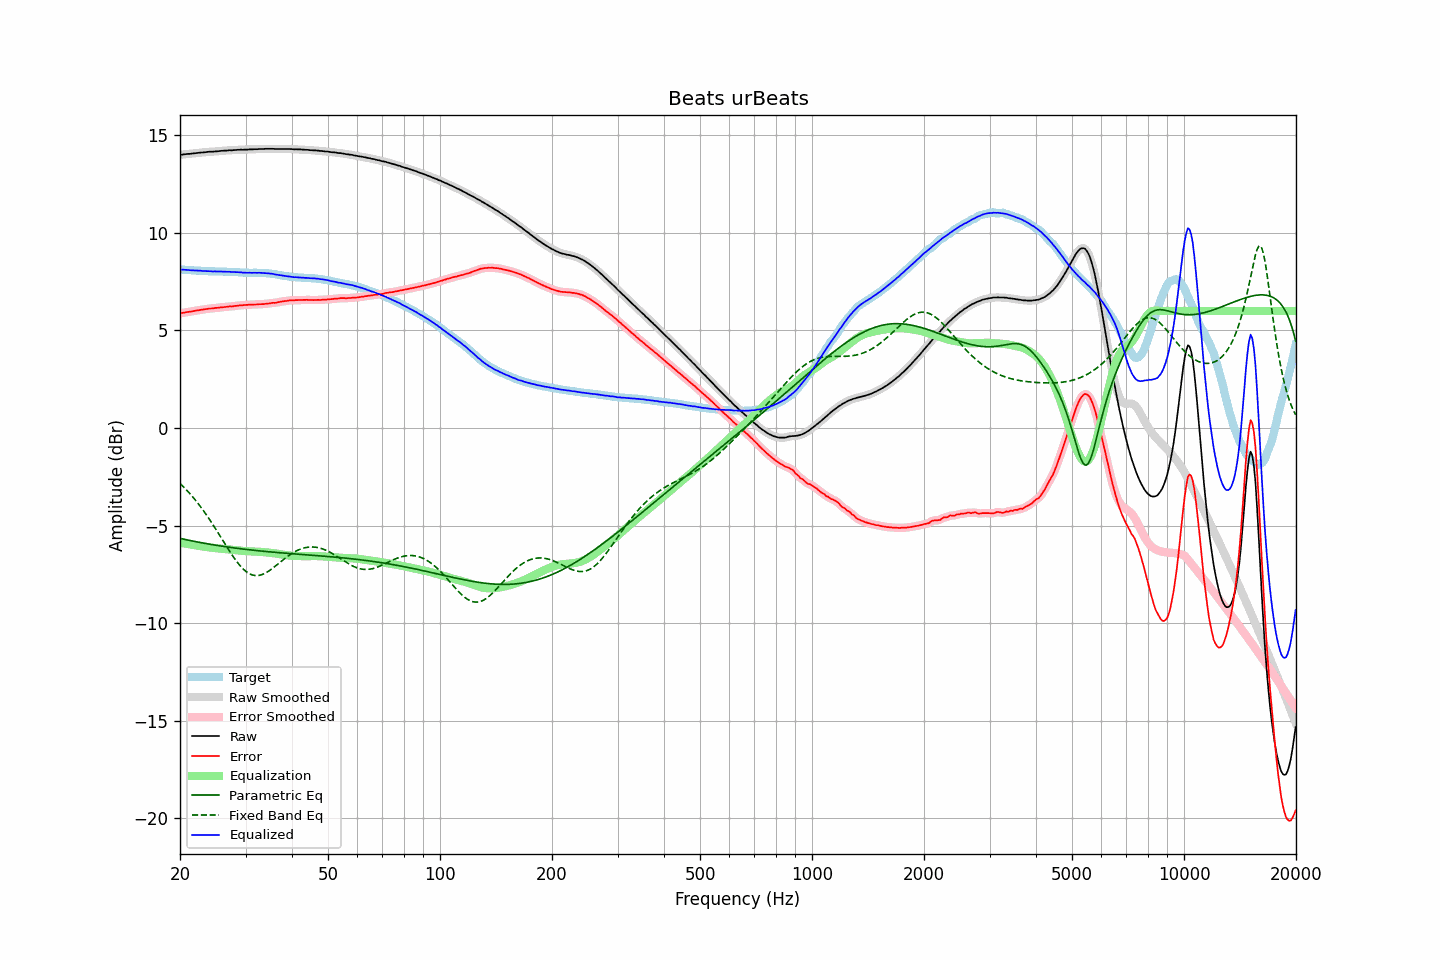

Source data for this figure (header and first rows):
frequency, raw, error, smoothed, error_smoothed, equalization, parametric_eq, fixed_band_eq, equalized_raw, equalized_smoothed, target
20.00, 14.00, 5.88, 14.00, 5.88, -5.88, -5.65, -2.84, 8.12, 8.12, 8.12
20.20, 14.01, 5.89, 14.01, 5.89, -5.89, -5.67, -2.92, 8.12, 8.12, 8.12
20.40, 14.02, 5.91, 14.02, 5.91, -5.91, -5.69, -3.00, 8.12, 8.12, 8.11
20.61, 14.03, 5.92, 14.03, 5.92, -5.92, -5.71, -3.08, 8.11, 8.11, 8.11
20.81, 14.04, 5.94, 14.04, 5.94, -5.93, -5.73, -3.17, 8.11, 8.11, 8.10
21.02, 14.05, 5.95, 14.05, 5.95, -5.95, -5.74, -3.26, 8.10, 8.10, 8.10
21.23, 14.05, 5.96, 14.05, 5.96, -5.96, -5.76, -3.35, 8.09, 8.09, 8.09
21.44, 14.06, 5.97, 14.06, 5.97, -5.98, -5.78, -3.44, 8.08, 8.09, 8.09
21.66, 14.07, 5.99, 14.07, 5.99, -5.99, -5.79, -3.54, 8.08, 8.08, 8.08
21.87, 14.08, 6.00, 14.08, 6.00, -6.00, -5.81, -3.64, 8.08, 8.08, 8.08
22.09, 14.09, 6.02, 14.09, 6.02, -6.02, -5.83, -3.74, 8.07, 8.07, 8.07
22.31, 14.10, 6.03, 14.10, 6.03, -6.03, -5.84, -3.84, 8.07, 8.07, 8.07
22.54, 14.11, 6.04, 14.11, 6.05, -6.04, -5.86, -3.95, 8.07, 8.07, 8.07
22.76, 14.12, 6.06, 14.12, 6.06, -6.06, -5.87, -4.06, 8.06, 8.06, 8.06
22.99, 14.12, 6.06, 14.12, 6.07, -6.07, -5.89, -4.17, 8.05, 8.05, 8.06
23.22, 14.13, 6.08, 14.13, 6.08, -6.08, -5.90, -4.28, 8.05, 8.05, 8.05
23.45, 14.14, 6.09, 14.14, 6.09, -6.09, -5.92, -4.40, 8.05, 8.05, 8.05
23.69, 14.15, 6.10, 14.15, 6.11, -6.10, -5.93, -4.52, 8.05, 8.05, 8.05
23.92, 14.16, 6.13, 14.16, 6.12, -6.12, -5.95, -4.64, 8.05, 8.04, 8.03
24.16, 14.16, 6.13, 14.16, 6.12, -6.13, -5.96, -4.76, 8.04, 8.04, 8.03
24.40, 14.16, 6.13, 14.17, 6.13, -6.13, -5.98, -4.89, 8.03, 8.03, 8.03
24.65, 14.17, 6.14, 14.17, 6.14, -6.14, -5.99, -5.02, 8.03, 8.03, 8.03
24.89, 14.18, 6.16, 14.18, 6.15, -6.15, -6.00, -5.15, 8.03, 8.02, 8.02
25.14, 14.18, 6.16, 14.18, 6.16, -6.16, -6.02, -5.28, 8.02, 8.02, 8.02
25.39, 14.19, 6.17, 14.19, 6.17, -6.17, -6.03, -5.41, 8.02, 8.02, 8.02
25.65, 14.20, 6.18, 14.20, 6.18, -6.18, -6.04, -5.54, 8.02, 8.02, 8.02
25.91, 14.21, 6.19, 14.21, 6.19, -6.19, -6.05, -5.68, 8.02, 8.02, 8.02
26.16, 14.21, 6.19, 14.21, 6.20, -6.20, -6.07, -5.81, 8.01, 8.02, 8.02
26.43, 14.22, 6.20, 14.22, 6.20, -6.21, -6.08, -5.94, 8.02, 8.01, 8.02
26.69, 14.22, 6.21, 14.22, 6.22, -6.21, -6.09, -6.07, 8.01, 8.01, 8.01
26.96, 14.23, 6.23, 14.23, 6.22, -6.22, -6.10, -6.20, 8.01, 8.01, 8.01
27.23, 14.24, 6.24, 14.23, 6.23, -6.23, -6.11, -6.33, 8.01, 8.00, 8.00
27.50, 14.23, 6.23, 14.24, 6.24, -6.24, -6.13, -6.46, 7.99, 8.00, 8.00
27.77, 14.24, 6.24, 14.24, 6.24, -6.25, -6.14, -6.58, 7.99, 7.99, 8.00
28.05, 14.25, 6.26, 14.25, 6.25, -6.26, -6.15, -6.70, 8.00, 7.99, 7.99
28.33, 14.25, 6.26, 14.25, 6.26, -6.26, -6.16, -6.81, 7.99, 7.99, 7.99
28.62, 14.26, 6.27, 14.26, 6.28, -6.27, -6.17, -6.92, 7.99, 7.99, 7.99
28.90, 14.26, 6.28, 14.26, 6.28, -6.28, -6.18, -7.02, 7.98, 7.98, 7.98
29.19, 14.27, 6.30, 14.27, 6.29, -6.29, -6.19, -7.11, 7.98, 7.98, 7.98
29.48, 14.26, 6.29, 14.27, 6.30, -6.30, -6.20, -7.20, 7.96, 7.97, 7.97
29.78, 14.27, 6.31, 14.27, 6.30, -6.30, -6.21, -7.28, 7.97, 7.96, 7.96
30.08, 14.27, 6.31, 14.27, 6.31, -6.31, -6.22, -7.35, 7.96, 7.96, 7.96
30.38, 14.27, 6.31, 14.27, 6.32, -6.31, -6.23, -7.41, 7.96, 7.96, 7.96
30.68, 14.28, 6.32, 14.28, 6.32, -6.32, -6.24, -7.46, 7.96, 7.96, 7.96
30.99, 14.28, 6.33, 14.28, 6.32, -6.32, -6.25, -7.50, 7.96, 7.96, 7.96
31.30, 14.28, 6.33, 14.28, 6.33, -6.33, -6.26, -7.53, 7.95, 7.96, 7.95
31.61, 14.29, 6.33, 14.29, 6.33, -6.33, -6.27, -7.55, 7.96, 7.96, 7.96
31.93, 14.29, 6.33, 14.29, 6.33, -6.33, -6.27, -7.56, 7.96, 7.96, 7.96
32.24, 14.29, 6.33, 14.30, 6.34, -6.34, -6.28, -7.56, 7.95, 7.96, 7.96
32.57, 14.30, 6.35, 14.30, 6.34, -6.34, -6.29, -7.55, 7.96, 7.96, 7.96
32.89, 14.30, 6.35, 14.30, 6.35, -6.35, -6.30, -7.54, 7.95, 7.95, 7.95
33.22, 14.30, 6.35, 14.30, 6.35, -6.35, -6.31, -7.51, 7.95, 7.95, 7.95
33.55, 14.30, 6.35, 14.30, 6.36, -6.36, -6.32, -7.48, 7.94, 7.95, 7.95
33.89, 14.31, 6.37, 14.31, 6.36, -6.37, -6.32, -7.44, 7.94, 7.94, 7.95
34.23, 14.31, 6.38, 14.31, 6.37, -6.37, -6.33, -7.39, 7.94, 7.94, 7.93
34.57, 14.31, 6.38, 14.31, 6.38, -6.38, -6.34, -7.34, 7.93, 7.93, 7.93
34.92, 14.31, 6.39, 14.31, 6.40, -6.39, -6.35, -7.28, 7.92, 7.92, 7.92
35.27, 14.31, 6.41, 14.31, 6.40, -6.40, -6.35, -7.22, 7.91, 7.91, 7.90
35.62, 14.31, 6.42, 14.31, 6.41, -6.41, -6.36, -7.16, 7.90, 7.89, 7.89
35.97, 14.30, 6.41, 14.30, 6.42, -6.42, -6.37, -7.10, 7.88, 7.88, 7.89
... 635 more rows
